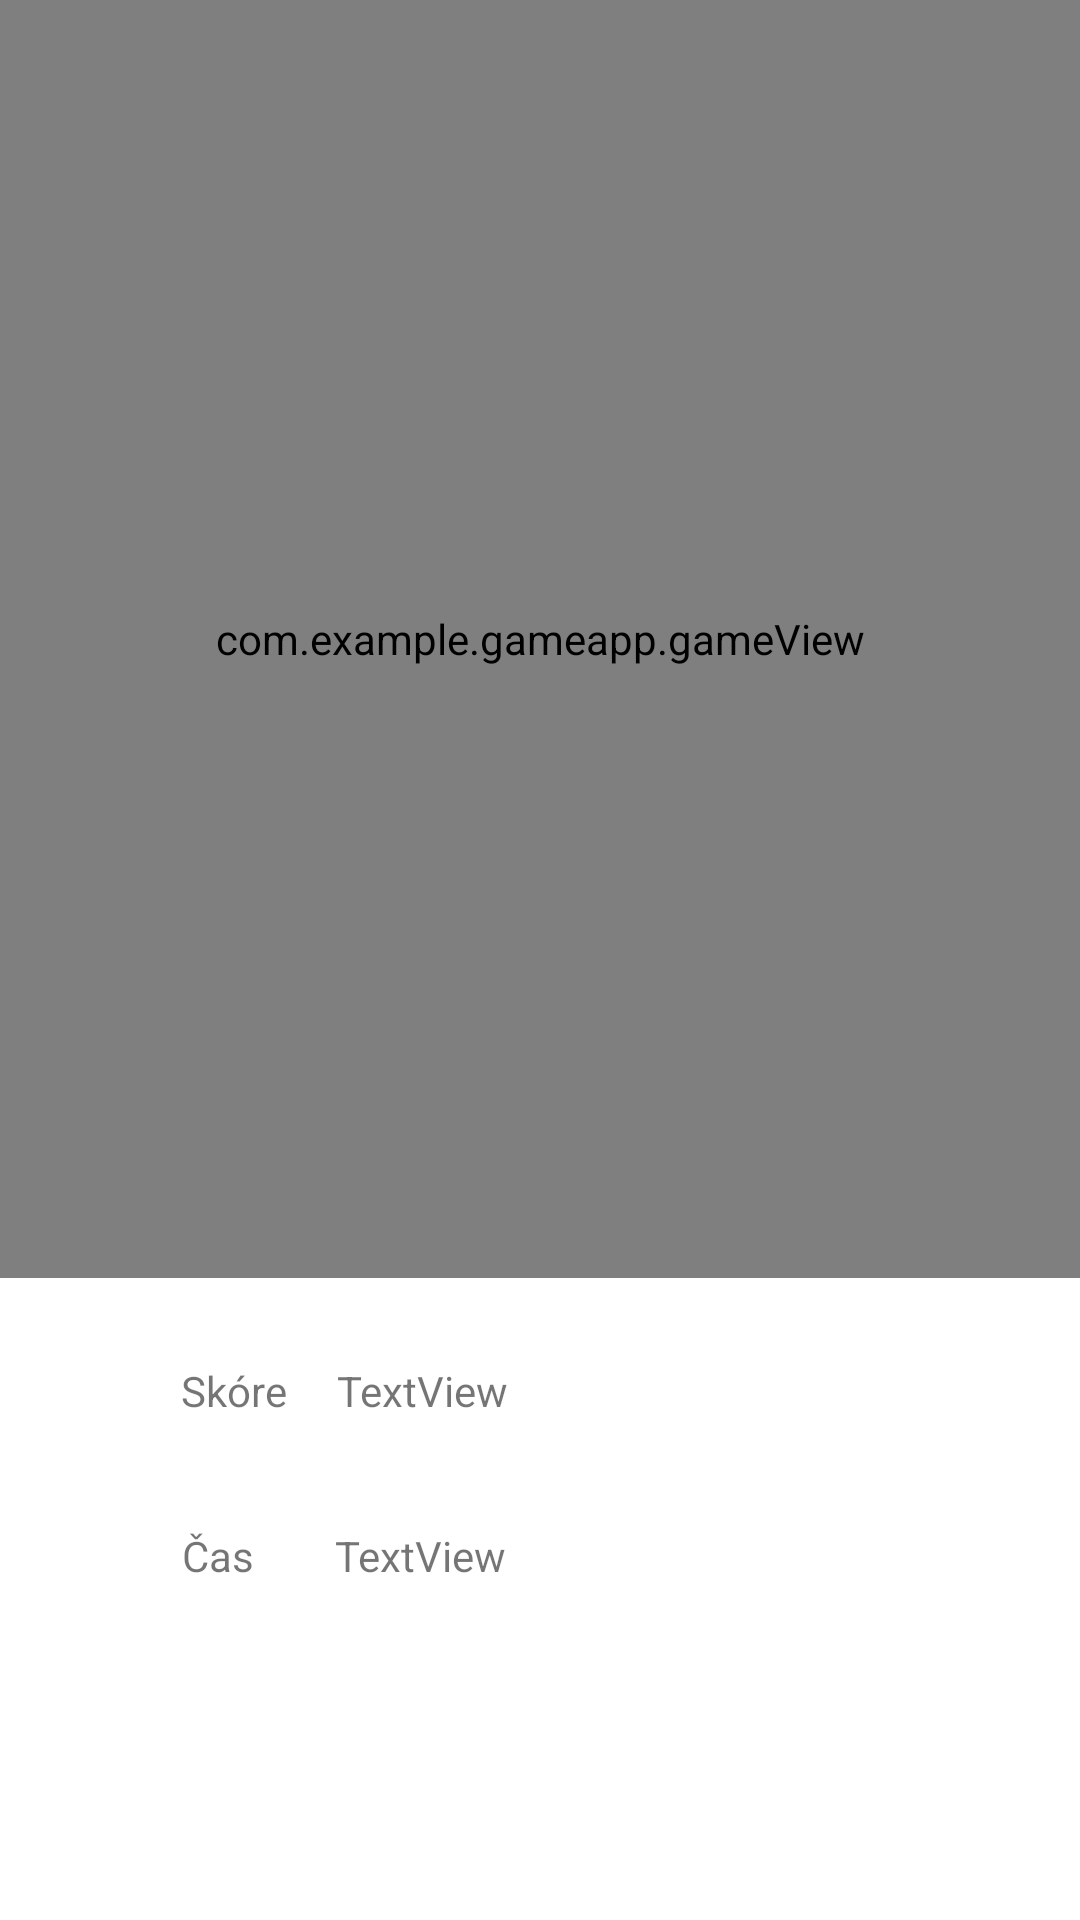

Android layout source for this screen:
<!-- AndroidManifest.xml: application theme Theme.GameApp -->
<!-- res/layout/activity_game.xml -->
<?xml version="1.0" encoding="utf-8"?>
<androidx.constraintlayout.widget.ConstraintLayout xmlns:android="http://schemas.android.com/apk/res/android"
    xmlns:app="http://schemas.android.com/apk/res-auto"
    xmlns:tools="http://schemas.android.com/tools"
    android:layout_width="match_parent"
    android:layout_height="match_parent"
    tools:context=".GameActivity">

    <com.example.gameapp.gameView
        android:id="@id/sample_game_view"
        android:layout_width="match_parent"
        android:layout_height="426dp"
        app:layout_constraintBottom_toBottomOf="parent"
        app:layout_constraintEnd_toEndOf="parent"
        app:layout_constraintHorizontal_bias="0.0"
        app:layout_constraintStart_toStartOf="parent"
        app:layout_constraintTop_toTopOf="parent"
        app:layout_constraintVertical_bias="0.0" />

    <TextView
        android:id="@+id/textView_score"
        android:layout_width="wrap_content"
        android:layout_height="wrap_content"
        android:layout_marginTop="28dp"
        android:text="@string/main_score"
        app:layout_constraintEnd_toEndOf="parent"
        app:layout_constraintHorizontal_bias="0.186"
        app:layout_constraintStart_toStartOf="parent"
        app:layout_constraintTop_toBottomOf="@+id/sample_game_view" />

    <TextView
        android:id="@+id/textView_score_value"
        android:layout_width="wrap_content"
        android:layout_height="wrap_content"
        android:layout_marginTop="28dp"
        android:text="TextView"
        app:layout_constraintEnd_toEndOf="parent"
        app:layout_constraintHorizontal_bias="0.08"
        app:layout_constraintStart_toEndOf="@+id/textView_score"
        app:layout_constraintTop_toBottomOf="@+id/sample_game_view" />

    <TextView
        android:id="@+id/textView_time"
        android:layout_width="wrap_content"
        android:layout_height="wrap_content"
        android:layout_marginTop="36dp"
        android:text="@string/all_time"
        app:layout_constraintEnd_toEndOf="parent"
        app:layout_constraintHorizontal_bias="0.181"
        app:layout_constraintStart_toStartOf="parent"
        app:layout_constraintTop_toBottomOf="@+id/textView_score" />

    <TextView
        android:id="@+id/textView_time_value"
        android:layout_width="wrap_content"
        android:layout_height="wrap_content"
        android:layout_marginTop="36dp"
        android:text="TextView"
        app:layout_constraintEnd_toEndOf="parent"
        app:layout_constraintHorizontal_bias="0.123"
        app:layout_constraintStart_toEndOf="@+id/textView_time"
        app:layout_constraintTop_toBottomOf="@+id/textView_score_value" />
</androidx.constraintlayout.widget.ConstraintLayout>
<!-- resources referenced by this layout -->
<resources>
  <string name="all_time">Čas</string>
  <string name="main_score">Skóre</string>
  <style name="Theme.GameApp" parent="Theme.MaterialComponents.DayNight.DarkActionBar">
  
      </style>
</resources>
